Run: headless pygame with SDL's dummy video driver; simulated clock (each Clock.tick advances the game by its frame time, no real sleeping); random seed 0; keys injected as events and as key.get_pressed() state; mouse plan: one left click at the window centre at the start of phase 2, then a move to the lower-right quarter at the start of phase 3.
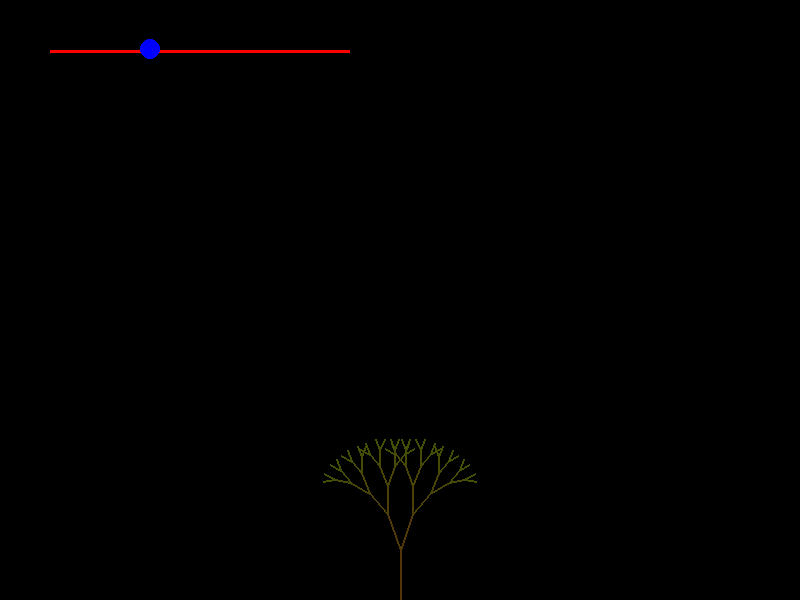
Frame 1 of 4 · flips 1–60 · no input
Frame 2 of 4 · flips 61–180 · clicked the window centre · tapped SPACE, RETURN · held RIGHT (→), D · screen unchanged from frame 1, image omitted
Frame 3 of 4 · flips 181–300 · moved the mouse to the lower-right quarter · held DOWN (↓), S · screen unchanged from frame 2, image omitted
Frame 4 of 4 · flips 301–420 · held LEFT (←), A, UP (↑), W · screen unchanged from frame 3, image omitted

The pygame program that drew these frames:

import pygame
import math

BEND_FACTOR = 20
LENGTH_REDUCE_FACTOR = 0.75
THICKNESS_REDUCTION_FACTOR=0

COLOR_FACTOR_R = 3
COLOR_FACTOR_G = -5
COLOR_FACTOR_B = 1



pygame.init()

display = pygame.display.set_mode((800,600))
pygame.display.set_caption("fractal tree")
clock = pygame.time.Clock()

crashed = False

BLACK = (0,0,0)
WHITE = (255,255,255)

def draw_line(base,R,G,B,length,angle,width):
    if(R<0):
        R = 0
    if(G<0):
        G = 0
    if(B<0):
        B = 0
    if(width<=0):
        width = 1
    final_point = (base[0]+length*math.sin(math.radians(angle)),base[1]-length*math.cos(math.radians(angle)))
    pygame.draw.line(display,(R,G,B),base,final_point,int(width))
    
    if(length>12):
        draw_line(final_point,R-COLOR_FACTOR_R,G-COLOR_FACTOR_G,B-COLOR_FACTOR_B,length*LENGTH_REDUCE_FACTOR,BEND_FACTOR+angle,width-THICKNESS_REDUCTION_FACTOR)
        draw_line(final_point,R-COLOR_FACTOR_R,G-COLOR_FACTOR_G,B-COLOR_FACTOR_B,length*LENGTH_REDUCE_FACTOR,-BEND_FACTOR+angle,width-THICKNESS_REDUCTION_FACTOR)
    

class slider:
    def __init__(self):
        self.x= 150
    def draw(self):
        if(self.x>350):
            self.x = 350
        elif(self.x<50):
            self.x = 50
        pygame.draw.rect(display,(255,0,0),(50,50,300,3))
        pygame.draw.circle(display,(0,0,255),(self.x,49),10)
    def get_val(self):
        return ((self.x-50)/300.0)*150

flag = False
sl_obj = slider()



while not crashed:

    for event in pygame.event.get():
        
        if event.type == pygame.MOUSEBUTTONDOWN:
            x, y = pygame.mouse.get_pos()
            if( math.sqrt( (sl_obj.x-x)**2 + (50-y)**2 ) <12 ):
                flag = True
        elif event.type == pygame.MOUSEBUTTONUP:
            flag = False
        if flag:
                x, y = pygame.mouse.get_pos()
                sl_obj.x = x

        if event.type == pygame.QUIT:
            crashed = True
        


    display.fill(BLACK)
    
    draw_line((400,600),83,53,10,int(sl_obj.get_val()),0,2)
    sl_obj.draw()
    pygame.display.update()
    clock.tick(20)

pygame.quit()
quit()
